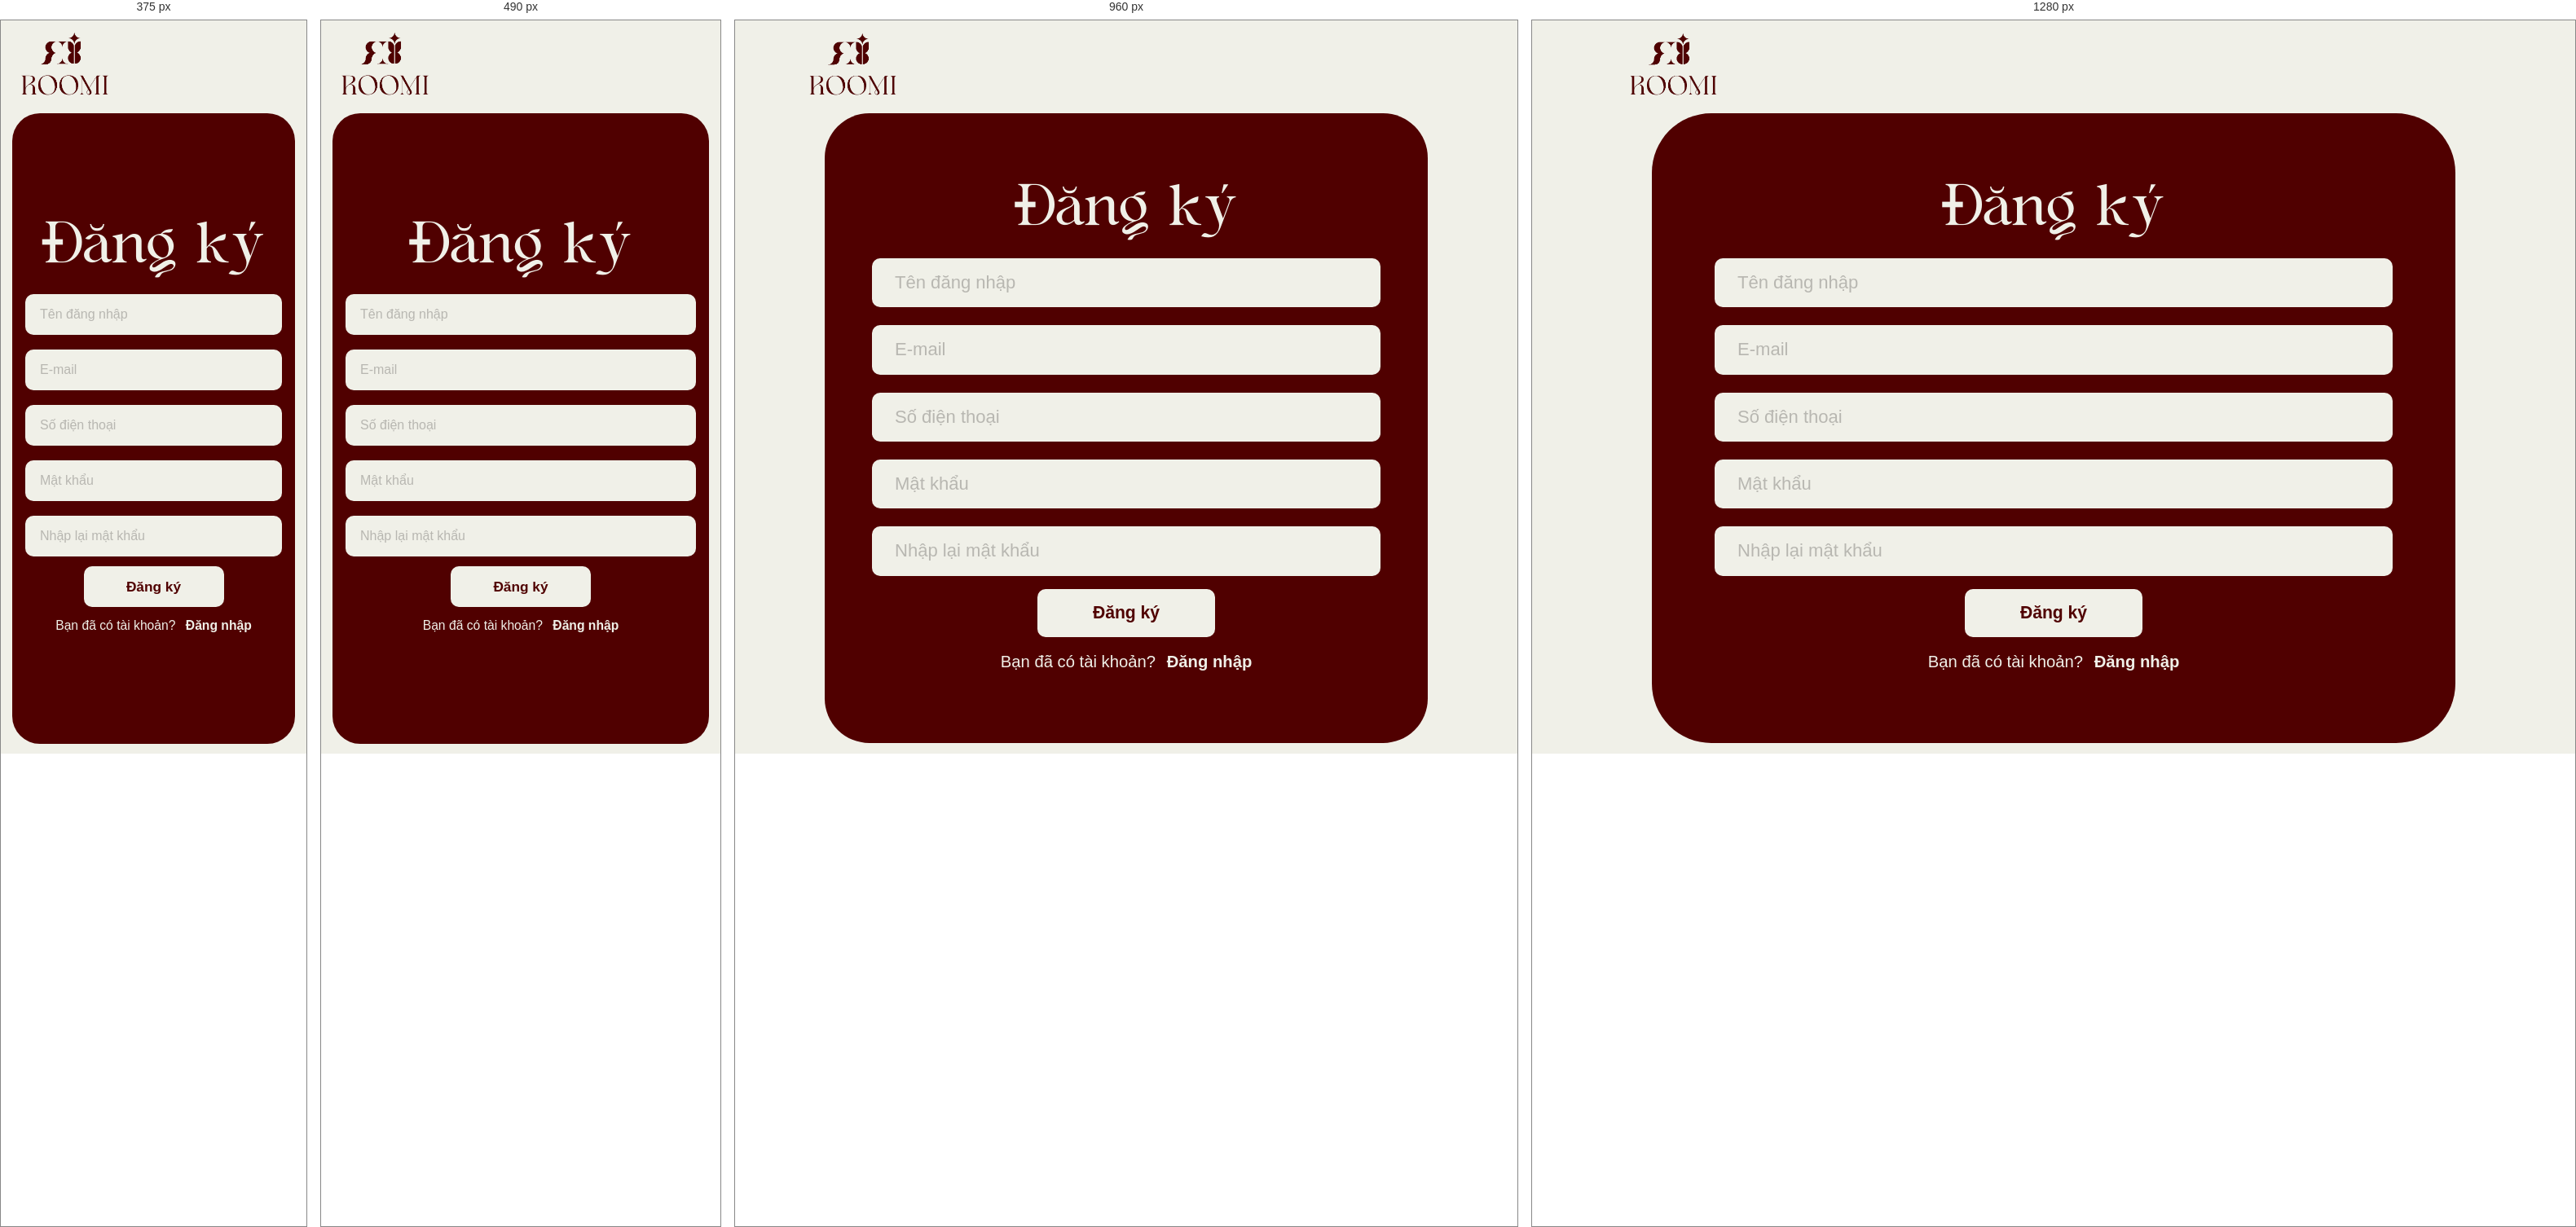
Rendered at 375 px, 490 px, 960 px and 1280 px, left to right.

<!-- file: register.html -->
<!doctype html>
<html lang="vi">
  <head>
    <meta charset="UTF-8">
    <meta name="viewport" content="width=device-width, initial-scale=1.0">
    <title>Đăng ký - ROOMI</title>
    <meta name="description" content="Đăng ký tài khoản ROOMI.">
    <link rel="icon" href="../assets/images/favicon.svg" type="image/svg+xml">
    <link rel="stylesheet" href="../assets/css/styles.css">
  </head>
  <body class="auth-page" data-page="register">
    <main>
      <a class="auth-logo" href="../index.html">
        <img src="../assets/images/figma/logo-roomi-footer.png" alt="ROOMI">
      </a>
      <section class="auth-card auth-card-register">
        <h1>Đăng ký</h1>
        <p class="auth-notice" data-auth-notice role="status" aria-live="polite"></p>
        <form class="auth-form auth-form-register" data-auth-form>
          <input class="roomi-input" name="name" type="text" autocomplete="username" placeholder="Tên đăng nhập" required>
          <input class="roomi-input" name="email" type="email" autocomplete="email" placeholder="E-mail" required>
          <input class="roomi-input" name="phone" type="tel" autocomplete="tel" placeholder="Số điện thoại" required>
          <input class="roomi-input" name="password" type="password" autocomplete="new-password" placeholder="Mật khẩu" required>
          <input class="roomi-input" name="confirmPassword" type="password" autocomplete="new-password" placeholder="Nhập lại mật khẩu" required>
          <div class="auth-actions">
            <button class="btn btn-cream" type="submit">Đăng ký</button>
            <p class="auth-switch">Bạn đã có tài khoản? <a href="login.html">Đăng nhập</a></p>
          </div>
        </form>
      </section>
    </main>
    <script src="https://unpkg.com/@phosphor-icons/web"></script>
    <script type="module" src="../assets/js/auth.js?v=auth-notice-2"></script>
  </body>
</html>


/* @media block from styles.css */
@media (min-width: 841px) {
  body[data-page="account"] {
    height: 100dvh;
    overflow: hidden;
  }

  body[data-page="account"] .site-footer {
    display: none;
  }

  body[data-page="account"] #accountRoot {
    height: calc(100dvh - 130px);
    min-height: 0;
  }

  body[data-page="account"] .account-page {
    height: 100%;
    display: flex;
    flex-direction: column;
    justify-content: center;
    padding: clamp(18px, 3dvh, 34px) 0;
  }

  body[data-page="account"] .account-title {
    width: min(100% - 80px, 1560px);
    gap: clamp(18px, 2vw, 34px);
  }

  body[data-page="account"] .account-title h1 {
    font-size: clamp(4.5rem, 9.4dvh, 7rem);
  }

  body[data-page="account"] .account-title p {
    max-width: 620px;
    margin: 0;
    font-size: clamp(1.05rem, 2.1dvh, 1.35rem);
    text-align: left;
  }

  body[data-page="account"] .account-shell {
    width: min(100% - 80px, 1380px);
    grid-template-columns: minmax(260px, 320px) minmax(0, 1fr);
    gap: clamp(16px, 2vw, 26px);
    margin-top: clamp(20px, 4dvh, 44px);
  }

  body[data-page="account"] .account-summary {
    min-height: 0;
    padding: clamp(20px, 3dvh, 28px);
  }

  body[data-page="account"] .account-form {
    gap: clamp(10px, 1.9dvh, 16px);
    padding: clamp(18px, 3dvh, 30px);
  }

  body[data-page="account"] .account-form label {
    gap: 6px;
  }

  body[data-page="account"] .account-form .roomi-input {
    height: clamp(48px, 7.1dvh, 64px);
    font-size: clamp(1.15rem, 2.4dvh, 1.55rem);
  }

  body[data-page="account"] .account-actions {
    padding-top: 4px;
  }
}

/* @media block from styles.css */
@media (min-width: 841px) and (max-height: 820px) {
  body[data-page="account"] .account-title h1 {
    font-size: clamp(3.9rem, 8.6dvh, 5.9rem);
  }

  body[data-page="account"] .account-title p {
    font-size: clamp(0.95rem, 2dvh, 1.12rem);
  }

  body[data-page="account"] .account-shell {
    margin-top: clamp(14px, 2.8dvh, 28px);
  }

  body[data-page="account"] .account-avatar-preview {
    width: 112px;
    height: 112px;
    margin-bottom: 8px;
    border-width: 6px;
  }

  body[data-page="account"] .account-summary {
    gap: 7px;
  }

  body[data-page="account"] .account-summary strong {
    font-size: 1.25rem;
  }

  body[data-page="account"] .account-logout {
    min-height: 38px;
    margin-top: 8px;
  }

  body[data-page="account"] .account-form {
    gap: 9px;
    padding: clamp(16px, 2.5dvh, 22px);
  }

  body[data-page="account"] .account-form .roomi-input {
    height: clamp(42px, 6.2dvh, 52px);
    font-size: clamp(1rem, 2.2dvh, 1.28rem);
  }
}

/* @media block from styles.css */
@media (min-width: 1081px) and (min-height: 760px) {
  body.checkout-payment-page {
    overflow: hidden;
  }
}

/* @media block from styles.css */
@media (min-width: 1081px) and (max-height: 840px) {
  body.checkout-payment-page .checkout-payment-title {
    padding-block: 10px 8px;
  }

  body.checkout-payment-page .checkout-payment-title h1 {
    font-size: clamp(3.4rem, 9.4dvh, 5.3rem);
  }

  body.checkout-payment-page .vietqr-section {
    gap: 18px;
    padding-bottom: 14px;
  }

  body.checkout-payment-page .vietqr-card,
  body.checkout-payment-page .payment-info-card {
    padding: 18px;
  }

  body.checkout-payment-page .vietqr-image,
  body.checkout-payment-page .vietqr-missing {
    width: min(100%, clamp(220px, 32dvh, 300px));
  }

  body.checkout-payment-page .vietqr-missing {
    min-height: clamp(220px, 32dvh, 300px);
  }

  body.checkout-payment-page .payment-info-card h2 {
    font-size: clamp(2.8rem, 7.2dvh, 4.6rem);
  }

  body.checkout-payment-page .payment-info-card > p {
    margin-bottom: 12px;
    font-size: 17px;
  }

  body.checkout-payment-page .payment-info-row {
    padding-block: 7px;
  }

  body.checkout-payment-page .payment-actions {
    margin-top: 12px;
  }
}

/* @media block from styles.css */
@media (max-width: 1100px) {
  .room3d-experience {
    display: block;
  }

  .room3d-copy {
    min-height: auto;
    padding: clamp(34px, 7vw, 64px) clamp(20px, 5vw, 46px);
  }

  .room3d-copy h1 {
    max-width: 12ch;
    font-size: clamp(4rem, 12vw, 7.6rem);
  }

  .room3d-stage {
    min-height: 100dvh;
  }
}

/* @media block from styles.css */
@media (max-width: 720px) {
  .room3d-main,
  .room3d-experience {
    min-height: 100dvh;
  }

  .room3d-copy {
    padding-block: 32px 24px;
  }

  .room3d-copy .section-kicker {
    letter-spacing: 0.2em;
  }

  .room3d-copy h1 {
    font-size: clamp(3.35rem, 17vw, 5.2rem);
  }

  .room3d-copy p:not(.section-kicker) {
    font-size: 1.08rem;
  }

  .room3d-stage {
    min-height: 100dvh;
  }

  .room3d-toolbar {
    align-items: flex-start;
    flex-direction: column;
  }

  .room3d-scene-tabs,
  .room3d-controls {
    width: 100%;
    justify-content: center;
  }

  .room3d-scene-tabs button {
    min-width: 0;
    flex: 1;
  }

  .room3d-status {
    left: 16px;
    bottom: 16px;
    max-width: calc(100% - 104px);
  }

  .room3d-payment {
    grid-template-columns: 1fr;
  }

  .room3d-payment-info {
    grid-template-columns: 1fr;
  }
}

/* @media block from styles.css */
@media (max-width: 1080px) {
  .header-inner {
    grid-template-columns: auto 1fr auto;
    min-height: 100px;
  }

  body.checkout-form-page .checkout-form-band {
    min-height: calc(100dvh - 100px);
  }

  .search-pill {
    display: none;
  }

  .desktop-nav {
    display: none;
  }

  .menu-trigger {
    right: -90%;
    position: relative;
    display: block;
  }

  .auth-required-main,
  .auth-required-state {
    min-height: calc(100dvh - 100px);
  }

  .hero-grid,
  .detail-grid,
  .about-intro {
    grid-template-columns: 1fr;
  }

  .hero-art {
    min-height: 430px;
  }

  .hero-copy {
    margin-inline: auto;
  }

  .hero h1 {
    white-space: normal;
  }

  .hero-art img {
    left: 50%;
    right: auto;
    width: min(100%, 720px);
    transform: translate(-50%, -50%);
  }

  .about-home {
    min-height: 650px;
  }

  .about-roomi-copy {
    width: min(100% - 48px, 700px);
  }

  .about-story {
    min-height: auto;
  }

  .about-story-band {
    top: 35%;
    height: 360px;
  }

  .about-story-inner {
    grid-template-columns: 1fr;
    gap: 52px;
    padding-block: 78px 84px;
  }

  .about-story-collage {
    width: min(100%, 620px);
    min-height: 475px;
    margin-inline: auto;
  }

  .about-story-copy {
    max-width: 760px;
    margin-inline: auto;
    padding-top: 0;
    text-align: center;
  }

  .about-story-copy > p:last-child {
    margin-inline: auto;
  }

  .about-values-inner {
    width: min(100% - 48px, 1220px);
  }

  .about-value-row {
    gap: 40px;
  }

  .about-showcase {
    gap: 24px;
    padding: 40px 32px;
  }

  .about-product-strip {
    gap: 14px;
  }

  .about-sale-card {
    flex-basis: 360px;
    height: 360px;
  }

  .decor-left {
    left: -118px;
    top: 168px;
    width: 330px;
    opacity: 0.48;
  }

  .decor-right {
    right: -168px;
    top: 265px;
    width: 390px;
    opacity: 0.5;
  }

  .new-collection-panel {
    width: min(100% - 36px, 1220px);
    min-height: 520px;
    background-position: 58% center;
  }

  .new-collection-copy {
    width: min(100% - 48px, 520px);
    margin-left: 42px;
  }

  .room-preview-panel {
    width: min(100% - 36px, 1220px);
    min-height: 680px;
    padding: 0 34px 72px;
    background:
      linear-gradient(
        180deg,
        rgba(80, 0, 0, 0) 0%,
        rgba(80, 0, 0, 0.12) 28%,
        rgba(80, 0, 0, 0.76) 46%,
        rgba(80, 0, 0, 1) 62%,
        rgba(80, 0, 0, 1) 100%
      ),
      url("../images/figma/homepage/3D-room-preview-1.png") center top / auto 58% no-repeat,
      var(--maroon);
  }

  .product-grid {
    grid-template-columns: repeat(2, minmax(0, 1fr));
  }

  .footer-inner {
    grid-template-columns: 1fr 1fr;
  }

  .cart-head {
    display: none;
  }

  .cart-row,
  .checkout-row {
    grid-template-columns: 1fr;
  }

  .cart-summary,
  .checkout-meta,
  .values-grid {
    grid-template-columns: 1fr;
  }

  .vietqr-section {
    grid-template-columns: 1fr;
  }

  .vietqr-card {
    width: min(100%, 520px);
    margin-inline: auto;
  }

  .checkout-meta > div:first-child {
    border-right: 0;
    border-bottom: 1px solid var(--maroon);
  }
}

/* @media block from styles.css */
@media (max-width: 680px) {
  .container,
  .wide-container,
  .header-inner,
  .footer-inner,
  .section-title {
    width: min(100% - 28px, 1220px);
  }

  .brand-link img {
    width: 92px;
  }

  .hero h1,
  .new-collection h2,
  .room-preview h2 {
    font-size: clamp(3.4rem, 17vw, 5rem);
  }

  .hero-grid {
    width: min(100% - 28px, 1220px);
    min-height: auto;
    padding-block: 44px 38px;
    gap: 26px;
  }

  .hero-art {
    min-height: 270px;
  }

  .hero p {
    font-size: 1.08rem;
    line-height: 1.6;
  }

  .hero-cta {
    min-width: 210px;
    min-height: 52px;
    font-size: 19px;
  }

  .section-title::before,
  .section-title::after {
    display: none;
  }

  .section-title h1,
  .section-title h2 {
    font-size: clamp(3.8rem, 17vw, 5rem);
  }

  .decor-left,
  .decor-right {
    opacity: 0.22;
    width: 260px;
  }

  .about-home {
    min-height: 620px;
    padding-block: 74px;
  }

  .about-roomi-copy {
    width: min(100% - 28px, 520px);
    margin-top: 0;
  }

  .about-home h2 {
    font-size: clamp(3.7rem, 18vw, 5.1rem);
  }

  .about-home p {
    margin-top: 30px;
    font-size: 1rem;
    line-height: 1.62;
  }

  .about-story-inner {
    width: min(100% - 28px, 1220px);
    padding-block: 58px 64px;
  }

  .about-story-band {
    top: 30%;
    height: 420px;
  }

  .about-story-collage {
    min-height: 420px;
  }

  .about-story-img {
    width: 188px;
    height: 258px;
    border-radius: 16px;
  }

  .about-story-img--one {
    left: 0;
    top: 0;
  }

  .about-story-img--two {
    right: 0;
    top: 58px;
  }

  .about-story-img--three {
    left: 50%;
    top: 142px;
    width: 220px;
    height: 250px;
    transform: translateX(-50%);
  }

  .about-story-kicker {
    font-size: 24px;
  }

  .about-story-copy h1 {
    font-size: clamp(4.8rem, 24vw, 7.2rem);
  }

  .about-story-copy > p:last-child {
    font-size: 16px;
    line-height: 1.58;
  }

  .about-values {
    padding: 54px 0 70px;
    background: linear-gradient(#7d3333 0 82%, var(--cream) 82% 100%);
  }

  .about-values-inner {
    width: min(100% - 28px, 1220px);
  }

  .about-value-row {
    grid-template-columns: 1fr;
    gap: 34px;
    margin-bottom: 46px;
  }

  .about-value-row h2 {
    margin-bottom: 14px;
  }

  .about-showcase {
    grid-template-columns: 1fr;
    gap: 18px;
    padding: 22px;
    border-radius: 28px;
  }

  .about-showcase img {
    border-radius: 22px;
  }

  .about-bestseller {
    padding: 56px 0 62px;
  }

  .about-bestseller-head p {
    font-size: 16px;
  }

  .about-product-strip {
    gap: 14px;
  }

  .about-sale-card {
    flex-basis: min(82vw, 360px);
    height: 360px;
  }

  .about-carousel {
    width: min(100% - 28px, 1220px);
    margin: 46px auto 0;
  }

  .about-carousel-control {
    width: 46px;
    height: 46px;
  }

  .about-carousel-control--prev {
    left: 8px;
  }

  .about-carousel-control--next {
    right: 8px;
  }

  .decor-left {
    left: -128px;
    top: 98px;
  }

  .decor-right {
    right: -152px;
    top: 330px;
  }

  .new-collection {
    padding-block: 24px 42px;
  }

  .new-collection-panel {
    width: min(100% - 28px, 1220px);
    min-height: 500px;
    align-items: end;
    padding-block: 54px;
    background:
      linear-gradient(
        180deg,
        rgba(80, 0, 0, 0.16) 0%,
        rgba(80, 0, 0, 0.55) 48%,
        rgba(80, 0, 0, 0.96) 100%
      ),
      url("../images/figma/homepage/new-collection-2.png") 58% center / cover no-repeat;
  }

  .new-collection-copy {
    width: min(100% - 32px, 460px);
    margin: 0 auto;
  }

  .new-collection h2 {
    font-size: clamp(3.4rem, 14vw, 5rem);
    white-space: normal;
  }

  .new-collection p {
    font-size: 1rem;
    letter-spacing: 0.2em;
  }

  .new-collection-cta {
    min-width: 166px;
    min-height: 42px;
    font-size: 18px;
  }

  .room-preview {
    padding-block: 24px 42px;
  }

  .room-preview-panel {
    width: min(100% - 28px, 1220px);
    min-height: 650px;
    padding: 0 18px 52px;
    background:
      linear-gradient(
        180deg,
        rgba(80, 0, 0, 0.04) 0%,
        rgba(80, 0, 0, 0.2) 30%,
        rgba(80, 0, 0, 0.82) 48%,
        rgba(80, 0, 0, 1) 62%,
        rgba(80, 0, 0, 1) 100%
      ),
      url("../images/figma/homepage/3D-room-preview-1.png") center top / auto 48% no-repeat,
      var(--maroon);
  }

  .room-preview h2 {
    font-size: clamp(3.2rem, 14vw, 4.9rem);
  }

  .room-preview p {
    margin-top: 18px;
    font-size: 1rem;
    line-height: 1.42;
  }

  .room-preview-cta {
    min-width: 174px;
    min-height: 42px;
    font-size: 18px;
  }

  .product-grid {
    grid-template-columns: 1fr;
    gap: 62px;
  }

  .category-pills button {
    width: 100%;
  }

  .footer-inner {
    padding: 0;
    margin: 0 auto;
    grid-template-columns: 1fr;
    display: grid;
  }

  .footer-logo,
  .footer-body{
    width: fit-content;
  }

  .footer-body-small{
    gap: 10px;
  }

  .auth-card {
    width: min(100% - 28px, 560px);
    min-height: auto;
    padding: 38px 18px 34px;
    border-radius: 42px;
  }

  .auth-page {
    padding: 18px 0 42px;
  }

  .auth-logo {
    width: 122px;
    margin-left: 18px;
  }

  .auth-card h1 {
    font-size: clamp(3.9rem, 18vw, 5.2rem);
  }

  .auth-form,
  .auth-form-register {
    margin-top: 34px;
    gap: 24px;
  }

  .auth-form .roomi-input,
  .roomi-input {
    height: 58px;
    font-size: 18px;
  }

  .auth-forgot {
    margin-top: -12px;
    font-size: 1.16rem;
  }

  .auth-actions {
    margin-top: 2px;
    gap: 20px;
  }

  .auth-actions .btn {
    min-width: 172px;
    min-height: 54px;
    font-size: 1.22rem;
  }

  .auth-switch {
    font-size: 1.13rem;
  }

  .auth-page[data-page="login"],
  .auth-page[data-page="register"] {
    height: 100dvh;
    overflow: hidden;
    padding: 12px 0;
  }

  .auth-page[data-page="login"] .auth-card-login,
  .auth-page[data-page="register"] .auth-card-register {
    width: calc(100vw - 28px);
    max-width: calc(100vw - 28px);
    margin-left: auto;
    margin-right: auto;
    overflow: hidden;
  }

  .auth-page[data-page="register"] .auth-card-register {
    padding: clamp(20px, 4dvh, 32px) 16px;
    border-radius: 34px;
  }

  .auth-page[data-page="register"] .auth-card h1 {
    font-size: clamp(3.1rem, 12dvh, 4.5rem);
  }

  .auth-page[data-page="register"] .auth-form-register {
    width: 100%;
    min-width: 0;
    margin-top: clamp(14px, 2.8dvh, 24px);
    gap: clamp(12px, 2.2dvh, 18px);
  }

  .auth-page[data-page="register"] .auth-form .roomi-input {
    height: clamp(42px, 6.2dvh, 50px);
    padding-inline: 18px;
    font-size: 16px;
  }

  .auth-page[data-page="register"] .auth-actions {
    gap: clamp(10px, 1.8dvh, 14px);
  }

  .auth-page[data-page="register"] .auth-actions .btn {
    min-height: clamp(42px, 6.2dvh, 50px);
    font-size: 1.08rem;
  }

  .auth-page[data-page="register"] .auth-switch {
    font-size: 0.98rem;
  }

  body.checkout-form-page .checkout-form-band {
    min-height: auto;
    padding-block: 28px 34px;
  }

  body.checkout-form-page .checkout-inner .roomi-input {
    height: 52px;
    margin-top: 14px;
    font-size: 17px;
  }

  body.checkout-form-page .checkout-inner textarea.roomi-input {
    height: 78px;
  }

  body.checkout-form-page .payment-row {
    padding-top: 18px;
  }

  .checkout-review-head {
    align-items: start;
    flex-direction: column;
    gap: 8px;
  }

  .detail-actions,
  .payment-row {
    align-items: stretch;
    flex-direction: column;
  }

  .payment-method-actions {
    flex-direction: column;
  }

  .payment-method-actions .btn {
    width: 100%;
  }

  .buy-now-modal {
    align-items: flex-end;
    padding: 0;
  }

  .buy-now-sheet {
    width: 100%;
    padding: 24px 18px 20px;
    border-radius: 24px 24px 0 0;
  }

  .buy-now-summary {
    grid-template-columns: 76px 1fr;
    gap: 14px;
  }

  .buy-now-control {
    align-items: stretch;
    flex-direction: column;
    gap: 12px;
  }

  .buy-now-stepper {
    width: 100%;
    justify-content: space-between;
  }

  .buy-now-stepper button {
    flex: 1;
  }

  .payment-info-card h2 {
    font-size: clamp(2.6rem, 16vw, 4rem);
  }

  .payment-info-row {
    grid-template-columns: 1fr;
    gap: 8px;
  }

  .payment-info-row button {
    width: max-content;
  }

  .payment-actions .btn {
    width: 100%;
  }

  .cart-product {
    grid-template-columns: auto 76px 1fr;
  }

  .mini-art {
    width: 76px;
    height: 76px;
  }

  .chat-button {
    right: 18px;
    bottom: 18px;
  }

  .chat-panel {
    right: 14px;
    bottom: 88px;
  }

  .chat-send {
    gap: 8px;
    padding: 12px;
  }

  .chat-send input {
    min-width: 0;
    padding-inline: 16px;
  }

  .chat-send button {
    flex: 0 0 auto;
    padding-inline: 18px;
  }
}

/* @media block from styles.css */
@media (max-width: 420px) {
  .chat-panel {
    right: 8px;
    bottom: 82px;
    width: calc(100vw - 16px);
    padding: 16px;
    border-radius: 22px;
  }

  .chat-messages {
    padding: 12px;
  }

  .chat-send {
    padding: 10px 0 0;
  }

  .chat-send input {
    font-size: 15px;
    padding-inline: 14px;
  }

  .chat-send button {
    min-width: 56px;
    padding-inline: 14px;
    font-size: 15px;
  }
}

/* @media block from styles.css */
@media (max-width: 1180px) {
  .account-shell {
    grid-template-columns: 280px minmax(0, 1fr);
  }

  .admin-stat-grid,
  .admin-grid-2 {
    grid-template-columns: repeat(2, minmax(0, 1fr));
  }

  .admin-filters {
    grid-template-columns: repeat(2, minmax(0, 1fr));
  }

  .admin-orders-table .admin-table-head,
  .admin-orders-table .admin-table-row,
  .admin-products-table .admin-table-head,
  .admin-products-table .admin-table-row,
  .admin-users-table .admin-table-head,
  .admin-users-table .admin-table-row {
    grid-template-columns: 1fr;
  }

  .admin-table-head {
    display: none;
  }
}

/* @media block from styles.css */
@media (max-width: 840px) {
  .admin-app {
    display: block;
  }

  .admin-sidebar {
    position: static;
    height: auto;
    padding: 18px;
  }

  .admin-brand {
    min-height: 96px;
    width: 140px;
    margin: 0;
    padding: 12px;
  }

  .admin-brand img {
    width: 92px;
  }

  .admin-brand span {
    display: none;
  }

  .admin-nav {
    grid-template-columns: repeat(4, minmax(0, 1fr));
  }

  .admin-nav a {
    justify-content: center;
    min-height: 42px;
    padding: 0 10px;
  }

  .admin-nav a span{
    display: none;
  }

  .admin-topbar,
  .admin-page-head {
    align-items: stretch;
    flex-direction: column;
  }

  .admin-user {
    justify-content: space-between;
  }

  .admin-stat-grid,
  .admin-grid-2,
  .admin-filters,
  .admin-drawer-grid {
    grid-template-columns: 1fr;
  }

  .admin-page-head h1 {
    font-size: clamp(44px, 18vw, 72px);
  }

  .account-shell {
    grid-template-columns: 1fr;
  }

  .account-summary {
    min-height: auto;
  }
}

/* @media block from styles.css */
@media (max-width: 560px) {
  .admin-main {
    padding: 18px 14px 34px;
  }

  .admin-nav {
    gap: 6px;
  }

  .admin-panel,
  .admin-stat,
  .admin-filters {
    padding: 14px;
  }

  .admin-rank-row,
  .admin-list-row {
    grid-template-columns: 1fr;
  }

  .account-shell {
    margin-top: 42px;
  }

  .account-avatar-preview {
    width: 112px;
    height: 112px;
  }

  .account-actions .btn {
    width: 100%;
  }
}

/* @media block from styles.css */
@media (max-width: 840px) {
  body[data-admin-page="chat"] .admin-main {
    max-height: none;
    overflow: visible;
  }

  body[data-admin-page="chat"] .admin-view {
    width: 100%;
    min-width: 0;
    overflow: hidden;
  }

  #adminChat {
    flex: none;
    min-height: auto;
  }

  #adminChat .admin-page-head {
    align-items: stretch;
  }

  #adminChat .admin-count {
    display: flex;
    justify-content: center;
    width: 100%;
    min-height: 52px;
    border-radius: 999px;
  }

  #adminChat .admin-chat-layout {
    flex-direction: column;
    width: 100%;
    min-height: 0;
    overflow: hidden;
  }

  .admin-chat-sidebar {
    width: 100%;
    max-height: 260px;
    flex: 0 0 auto;
    border-right: 0;
    border-bottom: 1px solid rgba(80, 0, 0, 0.1);
  }

  .admin-chat-main {
    width: 100%;
    min-height: min(62dvh, 520px);
  }

  .admin-chat-messages {
    min-height: 360px;
    max-height: 58dvh;
    padding: 18px;
  }

  .admin-chat-msg {
    max-width: 92%;
  }
}

/* @media block from styles.css */
@media (max-width: 560px) {
  .admin-chat-layout {
    border-radius: 12px;
  }

  .admin-chat-sidebar {
    max-height: 220px;
  }

  .admin-chat-user {
    padding: 12px 14px;
  }

  .admin-chat-messages {
    min-height: 320px;
    padding: 14px;
    gap: 12px;
  }

  .admin-chat-msg {
    max-width: 100%;
  }

  #adminChat .chat-send {
    flex-direction: column;
    padding: 12px;
  }

  #adminChat .chat-send button {
    min-height: 44px;
  }
}